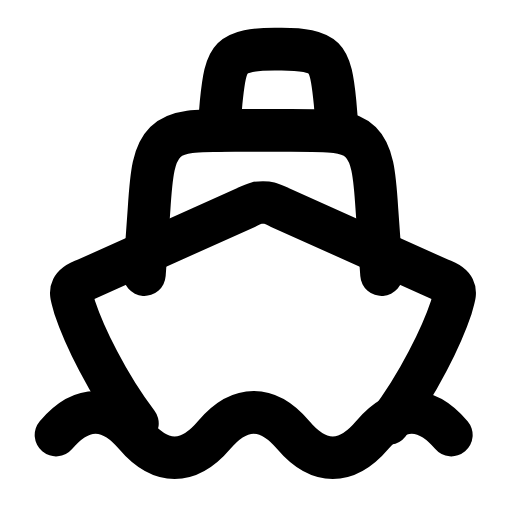
t = 0.00 s
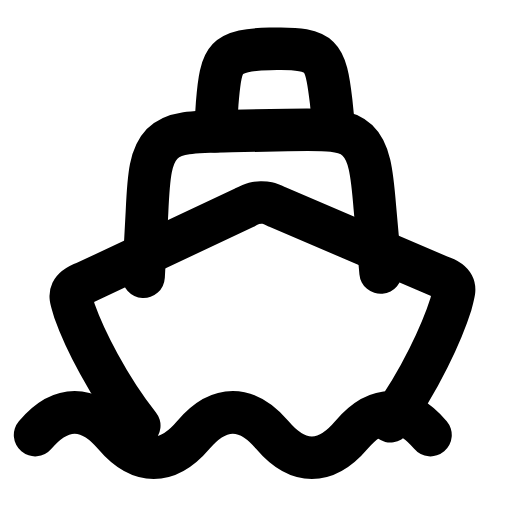
t = 0.32 s
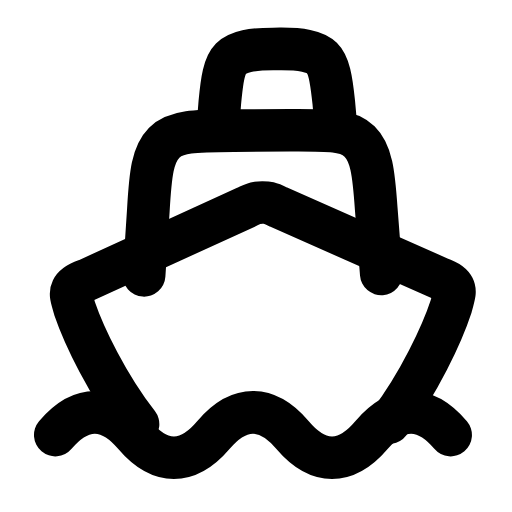
t = 0.63 s
t = 0.93 s: frame unchanged from t = 0.00 s, image omitted
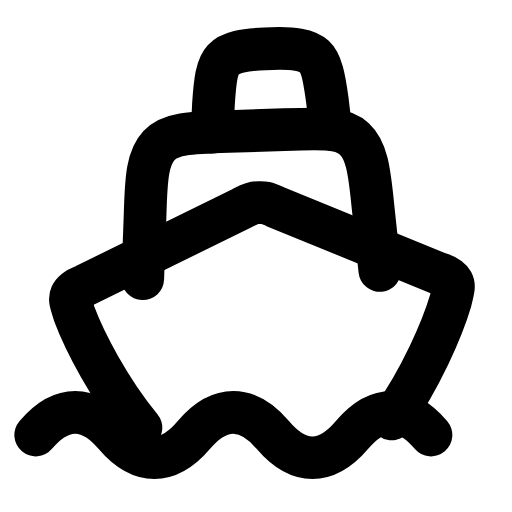
t = 1.28 s
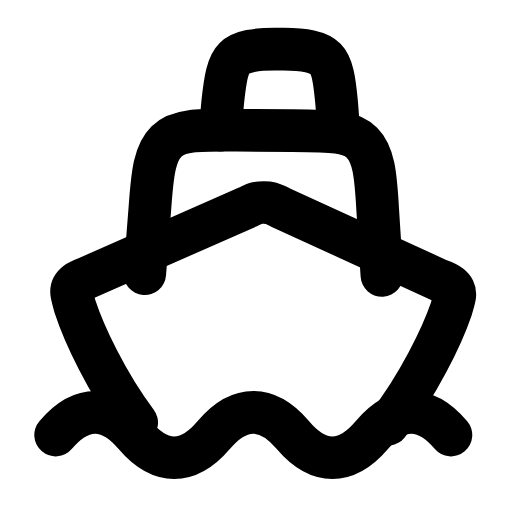
t = 1.58 s

The animated SVG that drew these frames (rendered in a browser with its animation timeline set to each time). Animation: 2 SMIL elements (animateTransform=2); one cycle of 1.90 s, repeats indefinitely.

<svg xmlns="http://www.w3.org/2000/svg" width="24" height="24" viewBox="0 0 24 24" fill="none"><g transform="translate(-1.08 -1.069) scale(1.09)"><g><animateTransform attributeName="transform" type="rotate" values="0 12.3 14.89;2.4 12.3 14.89;-2 12.3 14.89;0 12.3 14.89;0 12.3 14.89;-2 12.3 14.89;2.4 12.3 14.89;0 12.3 14.89;0 12.3 14.89" keyTimes="0;0.135;0.2925;0.45;0.6;0.705;0.81;0.9;1" dur="1.9s" repeatCount="indefinite" calcMode="spline" keySplines="0.16 1 0.3 1;0.16 1 0.3 1;0.16 1 0.3 1;0.16 1 0.3 1;0.16 1 0.3 1;0.16 1 0.3 1;0.16 1 0.3 1;0.16 1 0.3 1"/><path stroke="currentColor" stroke-width="1.835" stroke-linecap="round" stroke-linejoin="round" fill="none" d="M6.9 19.19C5.6 17.49 4.6 15.39 4.2 14.19C4.1 13.79 4 13.59 4.1 13.39C4.2 13.19 4.4 13.09 4.7 12.99L11.6 9.89C12 9.69 12.1 9.69 12.3 9.69S12.6 9.69 13 9.89L19.9 12.99C20.2 13.09 20.4 13.19 20.5 13.39C20.6 13.59 20.5 13.79 20.4 14.19C20 15.39 19 17.49 17.7 19.19"></path><path stroke="currentColor" stroke-width="1.835" stroke-linecap="round" stroke-linejoin="round" fill="none" d="M7.2 12.79L7.4 9.99C7.5 8.39 7.6 7.59 8.1 7.09C8.6 6.59 9.4 6.59 11.1 6.59L13.5 6.59C15.2 6.59 16 6.59 16.5 7.09C17 7.59 17.1 8.39 17.2 9.99L17.4 12.79"></path><path stroke="currentColor" stroke-width="1.835" stroke-linecap="round" stroke-linejoin="round" fill="none" d="M10.4 6.59L10.5 5.39C10.6 4.39 10.7 3.79 11 3.49C11.3 3.19 11.9 3.09 12.8 3.09L13.1 3.09C14 3.09 14.6 3.19 14.9 3.49C15.2 3.79 15.3 4.39 15.4 5.39L15.5 6.59"></path></g><path stroke="currentColor" stroke-width="1.835" stroke-linecap="round" stroke-linejoin="round" fill="none" d="M3.4 19.69C4.5 18.39 5.7 18.39 6.8 19.69S9.1 20.99 10.2 19.69C11.3 18.39 12.5 18.39 13.6 19.69S15.9 20.99 17 19.69C18.1 18.39 19.3 18.39 20.4 19.69"><animateTransform attributeName="transform" type="translate" values="0 0;-0.9 0;0 0;0 0;-0.9 0;0 0;0 0" keyTimes="0;0.225;0.45;0.6;0.75;0.9;1" dur="1.9s" repeatCount="indefinite" calcMode="spline" keySplines="0.16 1 0.3 1;0.16 1 0.3 1;0.16 1 0.3 1;0.16 1 0.3 1;0.16 1 0.3 1;0.16 1 0.3 1"/></path></g></svg>
